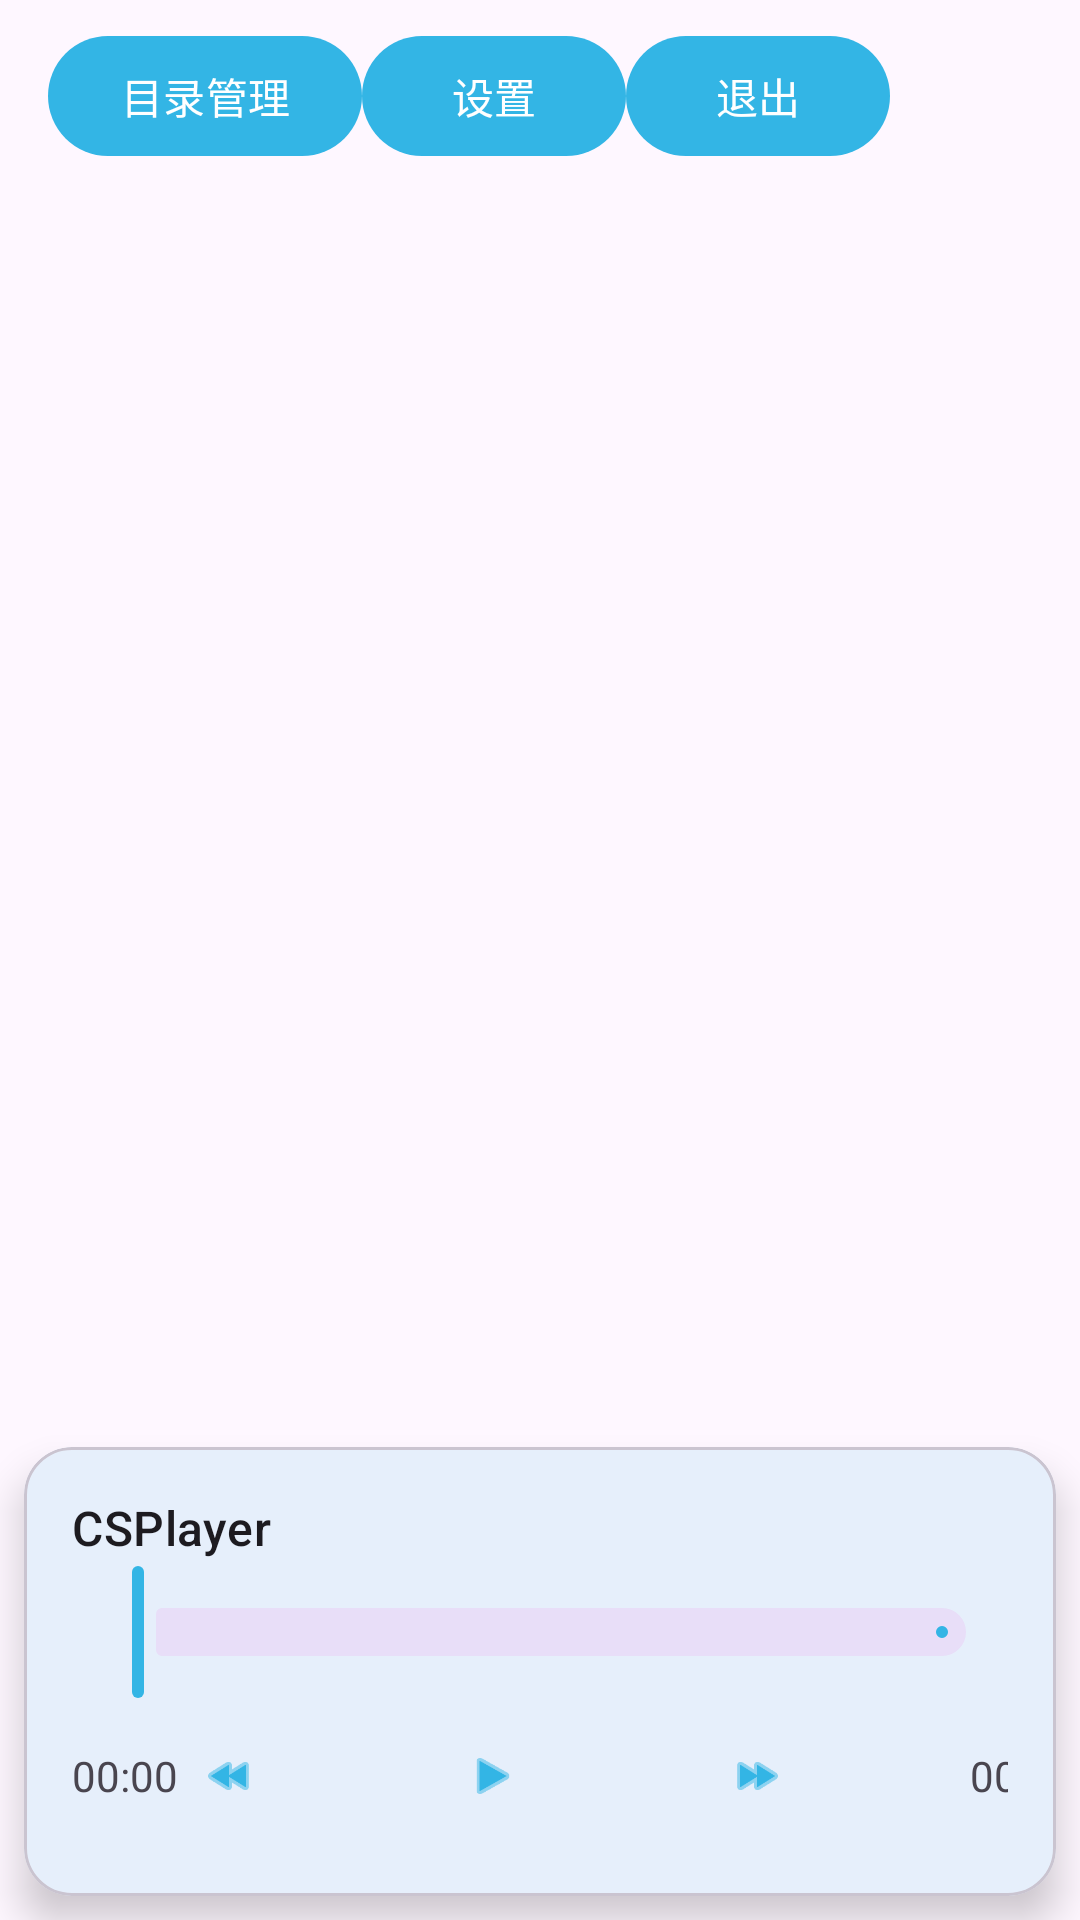

Android layout source for this screen:
<!-- AndroidManifest.xml: application theme Theme.CSPlayer -->
<!-- res/layout/activity_main.xml -->
<?xml version="1.0" encoding="utf-8"?>
<androidx.constraintlayout.widget.ConstraintLayout xmlns:android="http://schemas.android.com/apk/res/android"
    xmlns:app="http://schemas.android.com/apk/res-auto"
    xmlns:tools="http://schemas.android.com/tools"
    android:layout_width="match_parent"
    android:layout_height="match_parent"
    tools:context=".MainActivity">

    <com.google.android.material.appbar.AppBarLayout
        android:id="@+id/appBarLayout"
        android:layout_width="match_parent"
        android:layout_height="wrap_content"
        app:layout_constraintTop_toTopOf="parent">

        <com.google.android.material.appbar.MaterialToolbar
            android:id="@+id/toolbar"
            android:layout_width="match_parent"
            android:layout_height="?attr/actionBarSize">

            <com.google.android.material.button.MaterialButton
                android:id="@+id/btnDirectory"
                android:layout_width="wrap_content"
                android:layout_height="wrap_content"
                android:layout_gravity="center_vertical"
                android:text="目录管理" />

            <com.google.android.material.button.MaterialButton
                android:id="@+id/btnSetting"
                android:layout_width="wrap_content"
                android:layout_height="wrap_content"
                android:layout_gravity="center_vertical"
                android:text="设置" />

            <com.google.android.material.button.MaterialButton
                android:id="@+id/btnExit"
                android:layout_width="wrap_content"
                android:layout_height="wrap_content"
                android:layout_gravity="center_vertical"
                android:text="退出" />
        </com.google.android.material.appbar.MaterialToolbar>
    </com.google.android.material.appbar.AppBarLayout>

    <androidx.fragment.app.FragmentContainerView
        android:id="@+id/fragment_container"
        android:layout_width="0dp"
        android:layout_height="0dp"
        app:layout_constraintTop_toBottomOf="@+id/appBarLayout"
        app:layout_constraintBottom_toTopOf="@+id/playerControls"
        app:layout_constraintStart_toStartOf="parent"
        app:layout_constraintEnd_toEndOf="parent" />

    <com.google.android.material.card.MaterialCardView
        android:id="@+id/playerControls"
        android:layout_width="0dp"
        android:layout_height="wrap_content"
        android:layout_marginStart="8dp"
        android:layout_marginEnd="8dp"
        android:layout_marginBottom="8dp"
        app:cardCornerRadius="16dp"
        app:cardElevation="8dp"
        app:layout_constraintBottom_toBottomOf="parent"
        app:layout_constraintStart_toStartOf="parent"
        app:layout_constraintEnd_toEndOf="parent">

        <LinearLayout
            android:layout_width="match_parent"
            android:layout_height="wrap_content"
            android:orientation="vertical"
            android:padding="16dp">

            <TextView
                android:id="@+id/tvTitle"
                android:layout_width="wrap_content"
                android:layout_height="wrap_content"
                android:text="CSPlayer"
                android:textAppearance="@style/TextAppearance.Material3.TitleMedium" />

            <com.google.android.material.slider.Slider
                android:id="@+id/sliderProgress"
                android:layout_width="match_parent"
                android:layout_height="wrap_content"
                android:valueFrom="0"
                android:valueTo="100" />

            <LinearLayout
                android:layout_width="match_parent"
                android:layout_height="wrap_content"
                android:gravity="center_vertical">

                <TextView
                    android:id="@+id/tvCurrentTime"
                    android:layout_width="wrap_content"
                    android:layout_height="wrap_content"
                    android:text="00:00" />

                <Space
                    android:layout_width="0dp"
                    android:layout_height="0dp"
                    android:layout_weight="1" />

                <com.google.android.material.button.MaterialButton
                    android:id="@+id/btnRewind"
                    style="@style/Widget.MaterialComponents.Button.TextButton.Icon"
                    android:layout_width="wrap_content"
                    android:layout_height="wrap_content"
                    app:icon="@android:drawable/ic_media_rew" />

                <com.google.android.material.button.MaterialButton
                    android:id="@+id/btnPlayPause"
                    style="@style/Widget.MaterialComponents.Button.TextButton.Icon"
                    android:layout_width="wrap_content"
                    android:layout_height="wrap_content"
                    app:icon="@android:drawable/ic_media_play" />

                <com.google.android.material.button.MaterialButton
                    android:id="@+id/btnForward"
                    style="@style/Widget.MaterialComponents.Button.TextButton.Icon"
                    android:layout_width="wrap_content"
                    android:layout_height="wrap_content"
                    app:icon="@android:drawable/ic_media_ff" />

                <Space
                    android:layout_width="0dp"
                    android:layout_height="0dp"
                    android:layout_weight="1" />

                <TextView
                    android:id="@+id/tvDuration"
                    android:layout_width="wrap_content"
                    android:layout_height="wrap_content"
                    android:text="00:00" />
            </LinearLayout>
        </LinearLayout>
    </com.google.android.material.card.MaterialCardView>

</androidx.constraintlayout.widget.ConstraintLayout>
<!-- resources referenced by this layout -->
<resources>
  <style name="Theme.CSPlayer" parent="Theme.Material3.DayNight.NoActionBar">
          
          <item name="colorPrimary">@android:color/holo_blue_light</item>
          <item name="colorOnPrimary">@android:color/white</item>
          <item name="colorSecondary">@android:color/holo_green_light</item>
          <item name="colorOnSecondary">@android:color/black</item>
      </style>
</resources>
